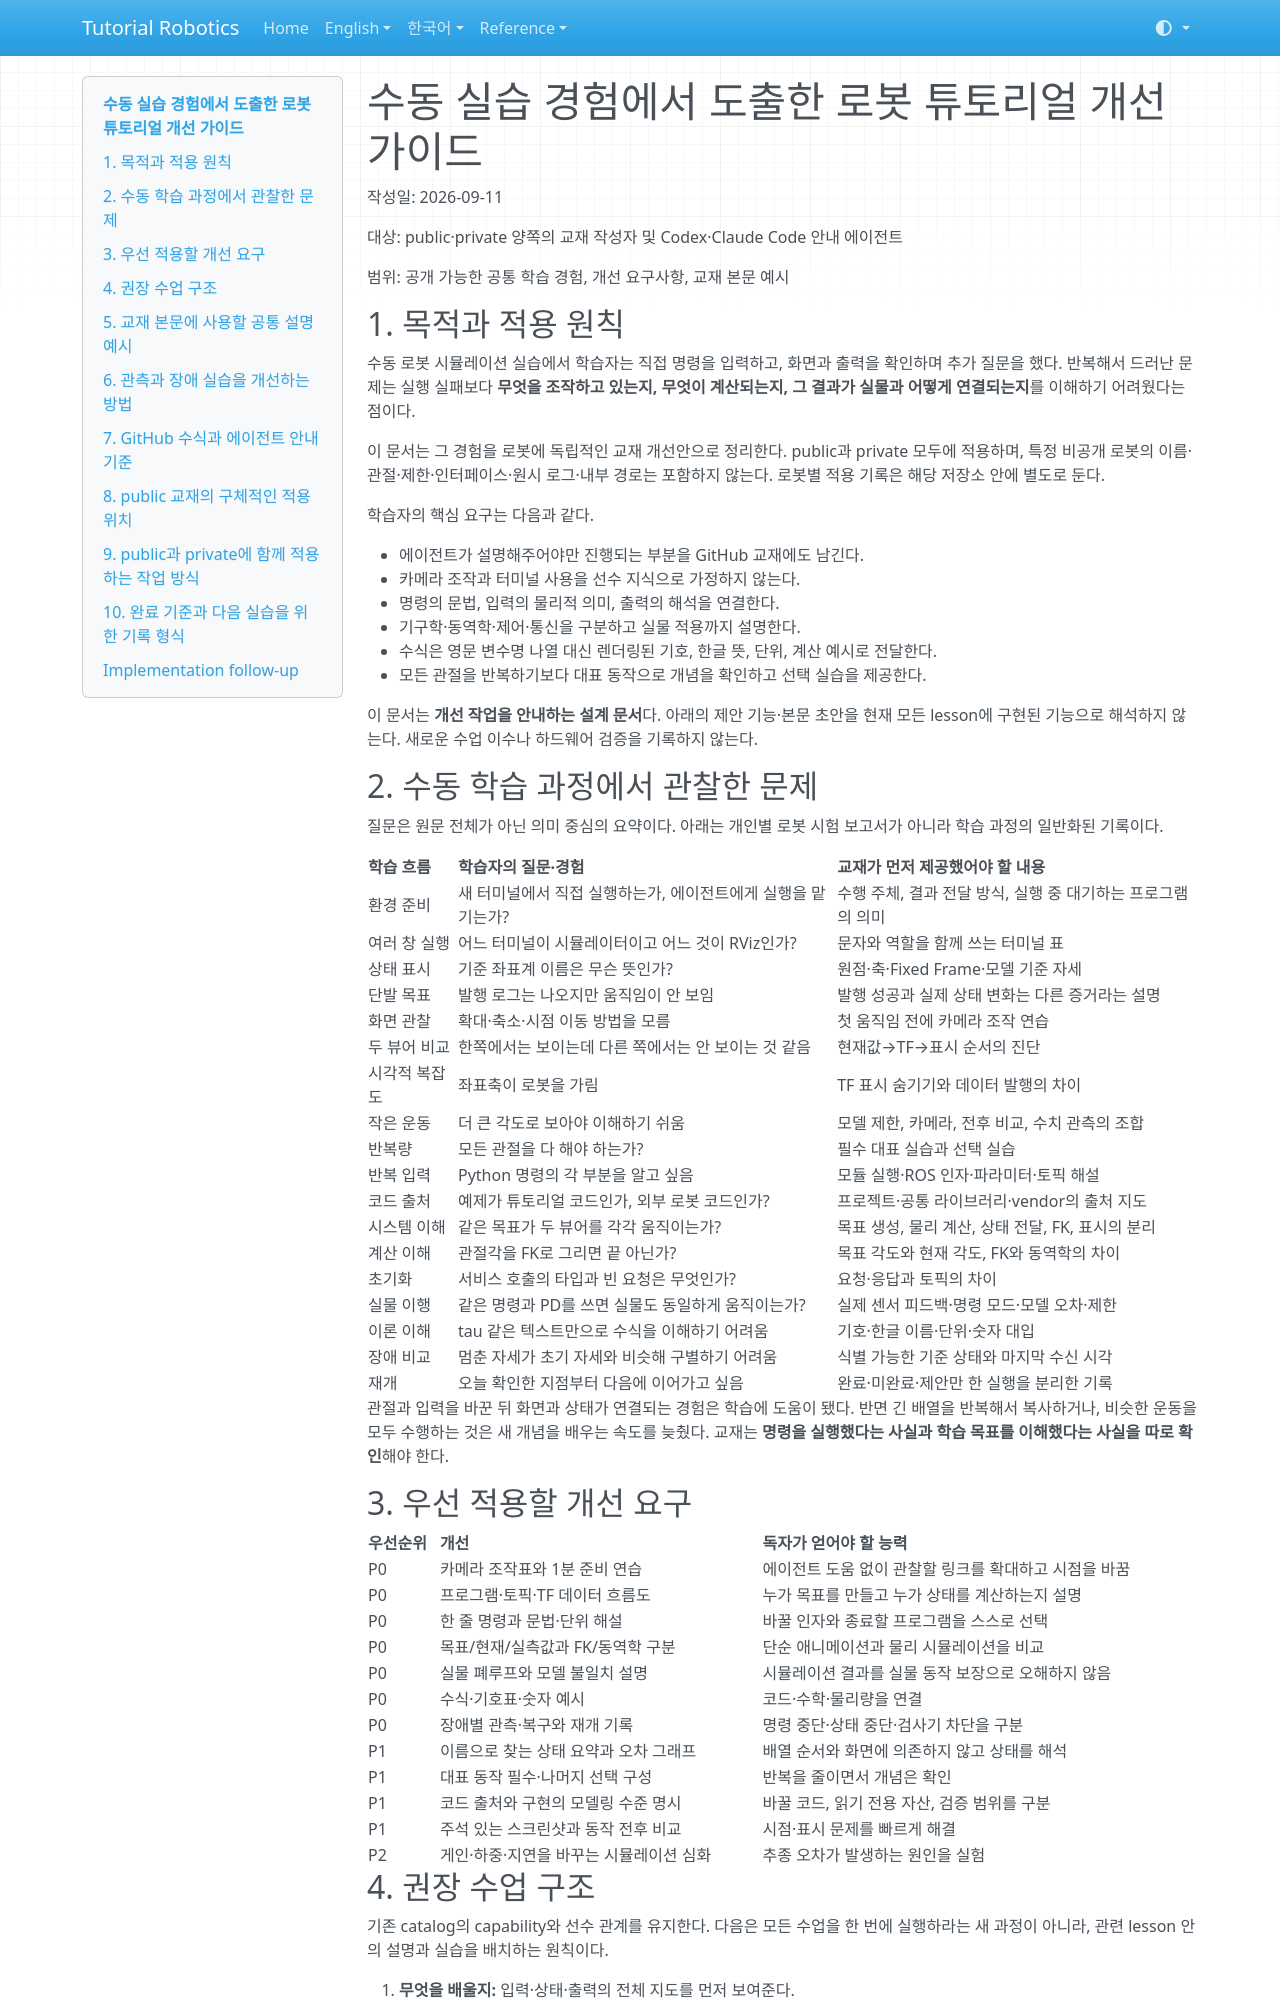

repository: terryum/tutorial-robotics · page: TUTORIAL_IMPROVEMENT_GUIDE_2026-09-11/index.html · generator: mkdocs

# 수동 실습 경험에서 도출한 로봇 튜토리얼 개선 가이드

작성일: 2026-09-11

대상: public·private 양쪽의 교재 작성자 및 Codex·Claude Code 안내 에이전트

범위: 공개 가능한 공통 학습 경험, 개선 요구사항, 교재 본문 예시

## 1. 목적과 적용 원칙

수동 로봇 시뮬레이션 실습에서 학습자는 직접 명령을 입력하고, 화면과 출력을 확인하며 추가 질문을 했다. 반복해서 드러난 문제는 실행 실패보다 **무엇을 조작하고 있는지, 무엇이 계산되는지, 그 결과가 실물과 어떻게 연결되는지**를 이해하기 어려웠다는 점이다.

이 문서는 그 경험을 로봇에 독립적인 교재 개선안으로 정리한다. public과 private 모두에 적용하며, 특정 비공개 로봇의 이름·관절·제한·인터페이스·원시 로그·내부 경로는 포함하지 않는다. 로봇별 적용 기록은 해당 저장소 안에 별도로 둔다.

학습자의 핵심 요구는 다음과 같다.

- 에이전트가 설명해주어야만 진행되는 부분을 GitHub 교재에도 남긴다.
- 카메라 조작과 터미널 사용을 선수 지식으로 가정하지 않는다.
- 명령의 문법, 입력의 물리적 의미, 출력의 해석을 연결한다.
- 기구학·동역학·제어·통신을 구분하고 실물 적용까지 설명한다.
- 수식은 영문 변수명 나열 대신 렌더링된 기호, 한글 뜻, 단위, 계산 예시로 전달한다.
- 모든 관절을 반복하기보다 대표 동작으로 개념을 확인하고 선택 실습을 제공한다.

이 문서는 **개선 작업을 안내하는 설계 문서**다. 아래의 제안 기능·본문 초안을 현재 모든 lesson에 구현된 기능으로 해석하지 않는다. 새로운 수업 이수나 하드웨어 검증을 기록하지 않는다.

## 2. 수동 학습 과정에서 관찰한 문제

질문은 원문 전체가 아닌 의미 중심의 요약이다. 아래는 개인별 로봇 시험 보고서가 아니라 학습 과정의 일반화된 기록이다.

| 학습 흐름 | 학습자의 질문·경험 | 교재가 먼저 제공했어야 할 내용 |
|---|---|---|
| 환경 준비 | 새 터미널에서 직접 실행하는가, 에이전트에게 실행을 맡기는가? | 수행 주체, 결과 전달 방식, 실행 중 대기하는 프로그램의 의미 |
| 여러 창 실행 | 어느 터미널이 시뮬레이터이고 어느 것이 RViz인가? | 문자와 역할을 함께 쓰는 터미널 표 |
| 상태 표시 | 기준 좌표계 이름은 무슨 뜻인가? | 원점·축·Fixed Frame·모델 기준 자세 |
| 단발 목표 | 발행 로그는 나오지만 움직임이 안 보임 | 발행 성공과 실제 상태 변화는 다른 증거라는 설명 |
| 화면 관찰 | 확대·축소·시점 이동 방법을 모름 | 첫 움직임 전에 카메라 조작 연습 |
| 두 뷰어 비교 | 한쪽에서는 보이는데 다른 쪽에서는 안 보이는 것 같음 | 현재값→TF→표시 순서의 진단 |
| 시각적 복잡도 | 좌표축이 로봇을 가림 | TF 표시 숨기기와 데이터 발행의 차이 |
| 작은 운동 | 더 큰 각도로 보아야 이해하기 쉬움 | 모델 제한, 카메라, 전후 비교, 수치 관측의 조합 |
| 반복량 | 모든 관절을 다 해야 하는가? | 필수 대표 실습과 선택 실습 |
| 반복 입력 | Python 명령의 각 부분을 알고 싶음 | 모듈 실행·ROS 인자·파라미터·토픽 해설 |
| 코드 출처 | 예제가 튜토리얼 코드인가, 외부 로봇 코드인가? | 프로젝트·공통 라이브러리·vendor의 출처 지도 |
| 시스템 이해 | 같은 목표가 두 뷰어를 각각 움직이는가? | 목표 생성, 물리 계산, 상태 전달, FK, 표시의 분리 |
| 계산 이해 | 관절각을 FK로 그리면 끝 아닌가? | 목표 각도와 현재 각도, FK와 동역학의 차이 |
| 초기화 | 서비스 호출의 타입과 빈 요청은 무엇인가? | 요청·응답과 토픽의 차이 |
| 실물 이행 | 같은 명령과 PD를 쓰면 실물도 동일하게 움직이는가? | 실제 센서 피드백·명령 모드·모델 오차·제한 |
| 이론 이해 | tau 같은 텍스트만으로 수식을 이해하기 어려움 | 기호·한글 이름·단위·숫자 대입 |
| 장애 비교 | 멈춘 자세가 초기 자세와 비슷해 구별하기 어려움 | 식별 가능한 기준 상태와 마지막 수신 시각 |
| 재개 | 오늘 확인한 지점부터 다음에 이어가고 싶음 | 완료·미완료·제안만 한 실행을 분리한 기록 |

관절과 입력을 바꾼 뒤 화면과 상태가 연결되는 경험은 학습에 도움이 됐다. 반면 긴 배열을 반복해서 복사하거나, 비슷한 운동을 모두 수행하는 것은 새 개념을 배우는 속도를 늦췄다. 교재는 **명령을 실행했다는 사실과 학습 목표를 이해했다는 사실을 따로 확인**해야 한다.

## 3. 우선 적용할 개선 요구

| 우선순위 | 개선 | 독자가 얻어야 할 능력 |
|---|---|---|
| P0 | 카메라 조작표와 1분 준비 연습 | 에이전트 도움 없이 관찰할 링크를 확대하고 시점을 바꿈 |
| P0 | 프로그램·토픽·TF 데이터 흐름도 | 누가 목표를 만들고 누가 상태를 계산하는지 설명 |
| P0 | 한 줄 명령과 문법·단위 해설 | 바꿀 인자와 종료할 프로그램을 스스로 선택 |
| P0 | 목표/현재/실측값과 FK/동역학 구분 | 단순 애니메이션과 물리 시뮬레이션을 비교 |
| P0 | 실물 폐루프와 모델 불일치 설명 | 시뮬레이션 결과를 실물 동작 보장으로 오해하지 않음 |
| P0 | 수식·기호표·숫자 예시 | 코드·수학·물리량을 연결 |
| P0 | 장애별 관측·복구와 재개 기록 | 명령 중단·상태 중단·검사기 차단을 구분 |
| P1 | 이름으로 찾는 상태 요약과 오차 그래프 | 배열 순서와 화면에 의존하지 않고 상태를 해석 |
| P1 | 대표 동작 필수·나머지 선택 구성 | 반복을 줄이면서 개념은 확인 |
| P1 | 코드 출처와 구현의 모델링 수준 명시 | 바꿀 코드, 읽기 전용 자산, 검증 범위를 구분 |
| P1 | 주석 있는 스크린샷과 동작 전후 비교 | 시점·표시 문제를 빠르게 해결 |
| P2 | 게인·하중·지연을 바꾸는 시뮬레이션 심화 | 추종 오차가 발생하는 원인을 실험 |

## 4. 권장 수업 구조

기존 catalog의 capability와 선수 관계를 유지한다. 다음은 모든 수업을 한 번에 실행하라는 새 과정이 아니라, 관련 lesson 안의 설명과 실습을 배치하는 원칙이다.

1. **무엇을 배울지:** 입력·상태·출력의 전체 지도를 먼저 보여준다.
2. **어디에서 실행할지:** 터미널·환경·프로세스·기존 발행원 확인을 설명한다.
3. **어떻게 볼지:** 카메라, 시점, 축 표시, 관찰할 부위를 준비한다.
4. **무엇을 읽을지:** 이름·단위·현재값·시각·주기를 확인한다.
5. **무엇을 바꿀지:** 하나의 물리적 파라미터를 바꾸고 결과를 예측한다.
6. **왜 바뀌는지:** 관찰 직후 수식과 해당 코드 위치에 연결한다.
7. **실물에서는 무엇이 다른지:** 측정 피드백과 인터페이스 차이를 설명한다.
8. **문제가 생기면 무엇을 볼지:** 장애·차단·복구를 분리한다.
9. **무엇을 확인했는지:** 숫자와 시각적 관찰, 미확인 항목을 기록한다.

각 단계의 고정 구조는 **목적 → 명령 해설 → 예상 결과 → 직접 관찰 → 해석 → 이상 시 확인**으로 한다. 터미널의 추가 질문은 해당 본문의 누락 여부를 재검토할 근거로 남긴다.
